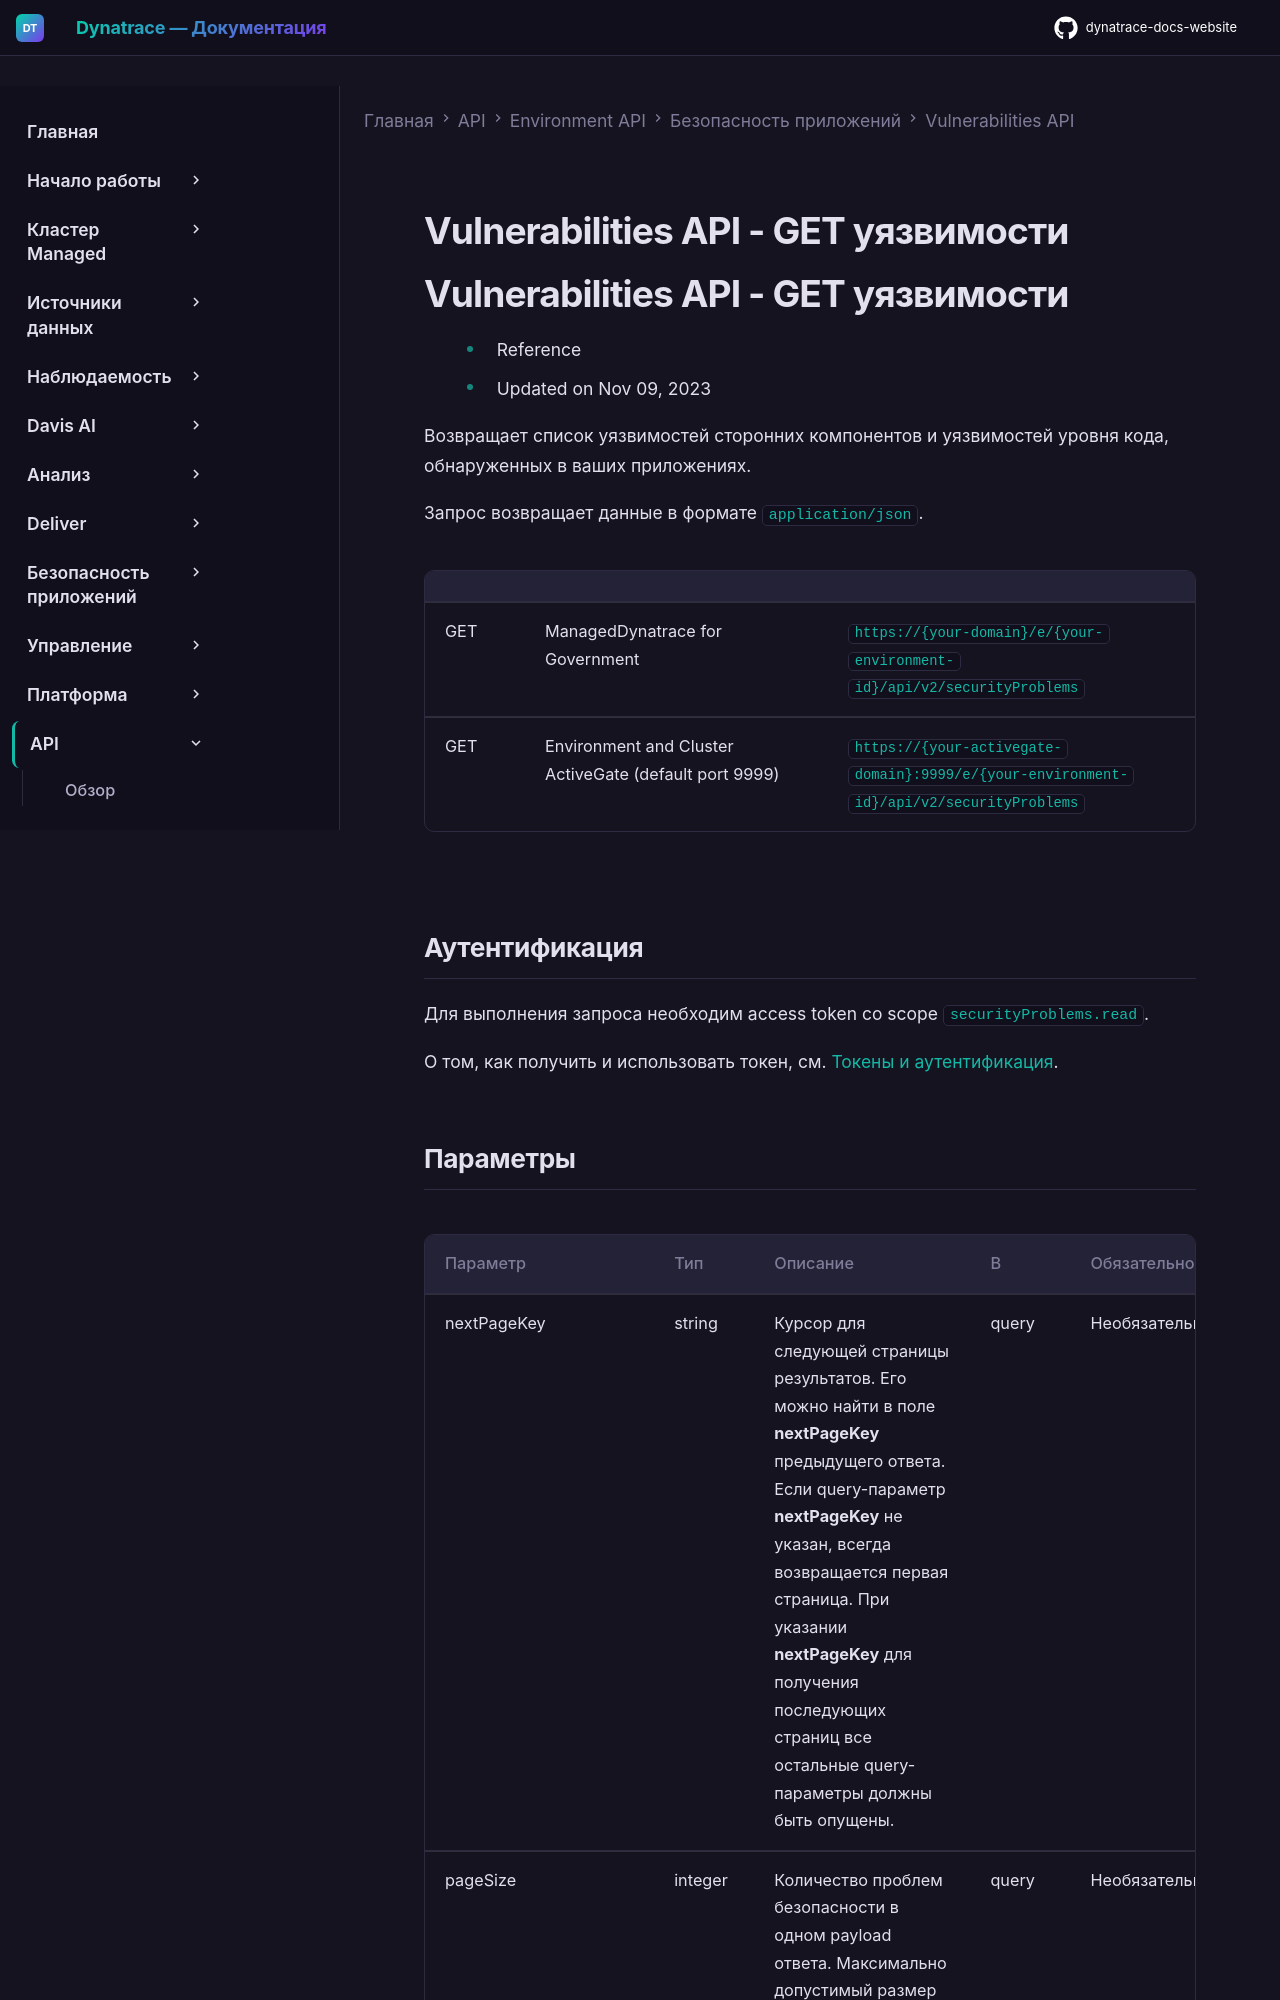

repository: Yerkebulan-Ardabayev/dynatrace-docs-website · page: managed-ru/dynatrace-api/environment-api/application-security/vulnerabilities/get-vulnerabilities/index.html · generator: mkdocs

---
title: Vulnerabilities API - GET уязвимости
source: https://docs.dynatrace.com/managed/dynatrace-api/environment-api/application-security/vulnerabilities/get-vulnerabilities
scraped: 2026-05-12T11:58:50.263120
---

# Vulnerabilities API - GET уязвимости

# Vulnerabilities API - GET уязвимости

* Reference
* Updated on Nov 09, 2023

Возвращает список уязвимостей сторонних компонентов и уязвимостей уровня кода, обнаруженных в ваших приложениях.

Запрос возвращает данные в формате `application/json`.

|  |  |  |
| --- | --- | --- |
| GET | ManagedDynatrace for Government | `https://{your-domain}/e/{your-environment-id}/api/v2/securityProblems` |
| GET | Environment and Cluster ActiveGate (default port 9999) | `https://{your-activegate-domain}:9999/e/{your-environment-id}/api/v2/securityProblems` |
